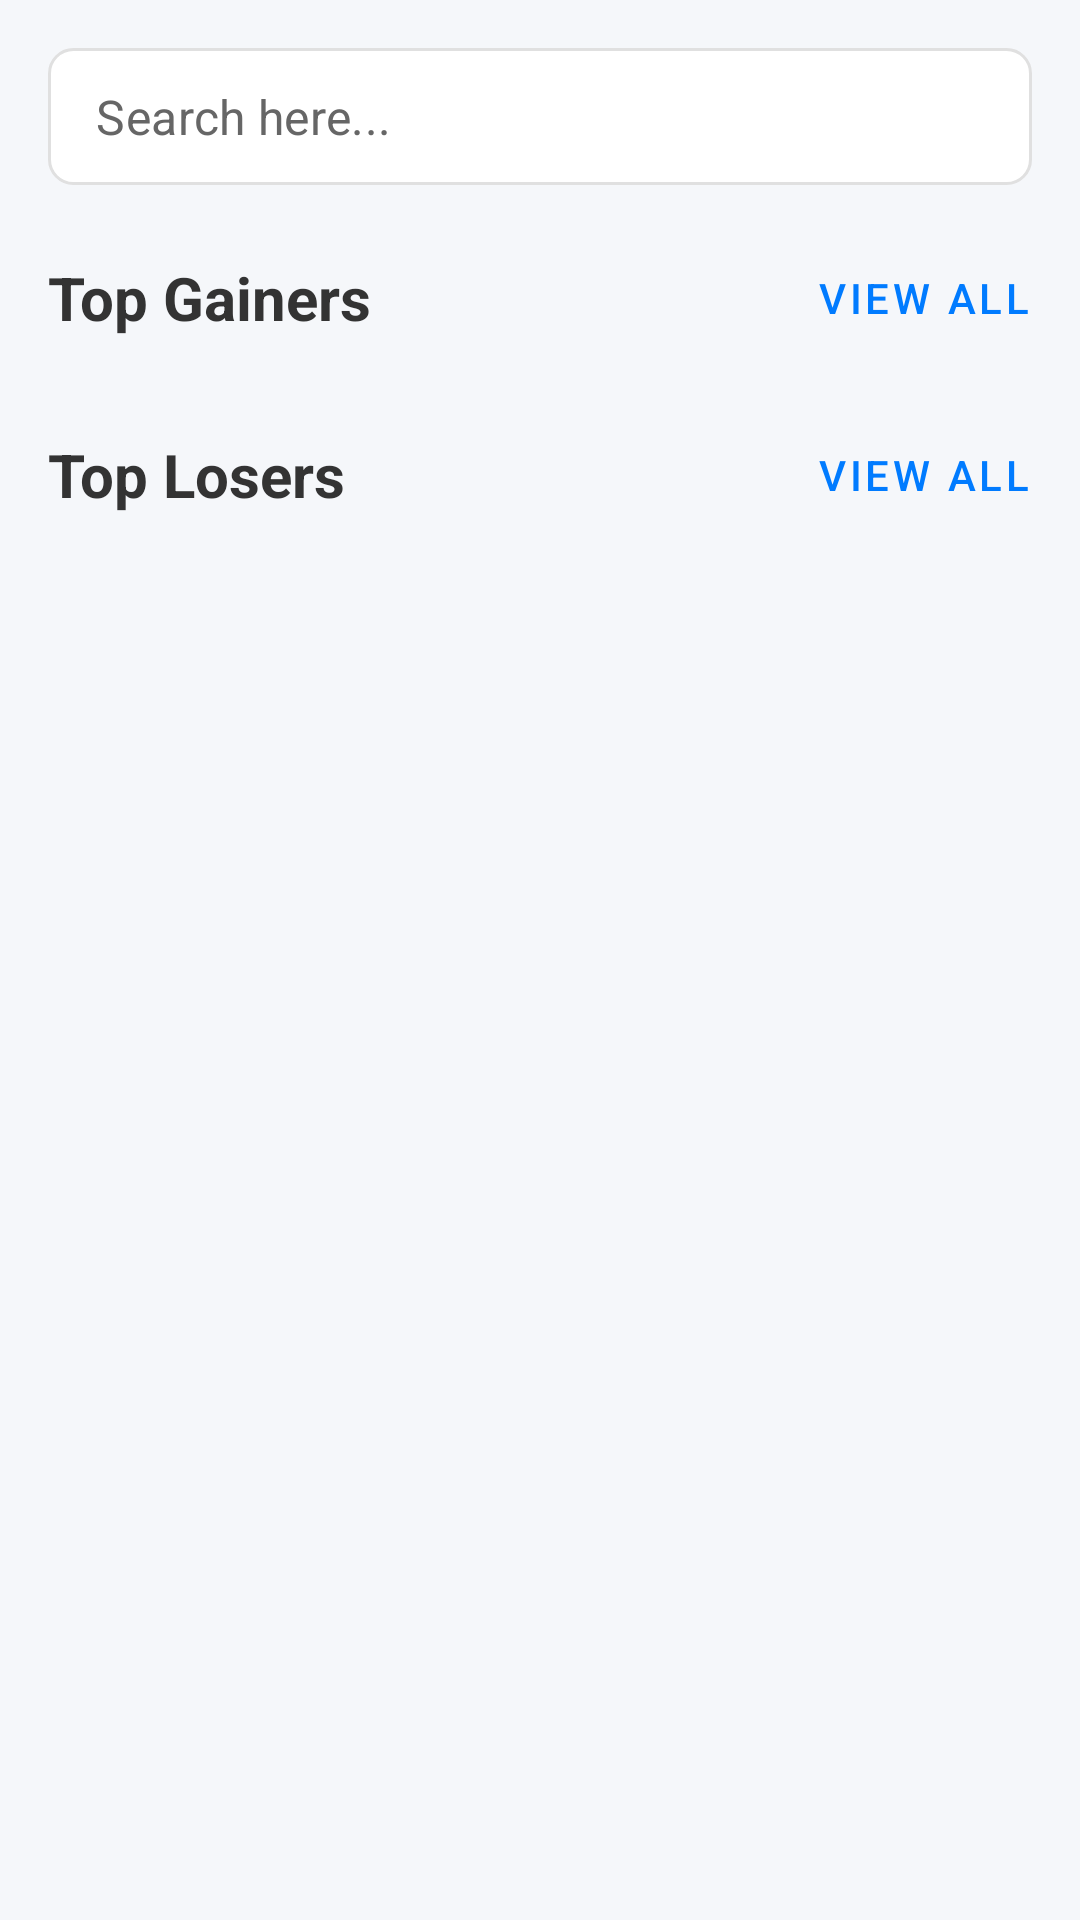

Here is an Android app screen rendered from its layout file. Give the layout XML and the strings, colors and styles it references.
<!-- AndroidManifest.xml: application theme Theme.TracStock -->
<!-- res/layout/fragment_explore.xml -->
<?xml version="1.0" encoding="utf-8"?>
<androidx.constraintlayout.widget.ConstraintLayout xmlns:android="http://schemas.android.com/apk/res/android"
    xmlns:app="http://schemas.android.com/apk/res-auto"
    xmlns:tools="http://schemas.android.com/tools"
    android:layout_width="match_parent"
    android:layout_height="match_parent"
    android:background="?android:attr/colorBackground"
    tools:context=".presentation.explore.ExploreFragment">

    
    <com.google.android.material.textfield.TextInputLayout
        android:id="@+id/searchTextInputLayout"
        android:layout_width="0dp"
        android:layout_height="wrap_content"
        android:layout_marginStart="16dp"
        android:layout_marginTop="16dp"
        android:layout_marginEnd="16dp"
        app:boxCornerRadiusBottomEnd="8dp"
        app:boxCornerRadiusBottomStart="8dp"
        app:boxCornerRadiusTopEnd="8dp"
        app:boxCornerRadiusTopStart="8dp"
        app:boxStrokeWidth="0dp"
        app:boxStrokeWidthFocused="0dp"
        app:hintEnabled="false"
        app:layout_constraintEnd_toEndOf="parent"
        app:layout_constraintStart_toStartOf="parent"
        app:layout_constraintTop_toTopOf="parent">

        <com.google.android.material.textfield.TextInputEditText
            android:id="@+id/searchEditText"
            android:layout_width="match_parent"
            android:layout_height="wrap_content"
            android:background="@drawable/bg_rounded_search_bar"
            android:drawableStart="@drawable/ic_search"
            android:drawablePadding="8dp"
            android:hint="@string/search_hint"
            android:imeOptions="actionSearch"
            android:inputType="textCapWords"
            android:paddingStart="16dp"
            android:paddingTop="12dp"
            android:paddingEnd="16dp"
            android:paddingBottom="12dp"
            android:singleLine="true"
            android:textColor="?android:attr/textColorPrimary"
            android:textColorHint="?android:attr/textColorSecondary"
            android:textSize="16sp" />
    </com.google.android.material.textfield.TextInputLayout>

    
    <androidx.recyclerview.widget.RecyclerView
        android:id="@+id/searchResultsRecyclerView"
        android:layout_width="0dp"
        android:layout_height="0dp"
        android:layout_marginStart="16dp"
        android:layout_marginEnd="16dp"
        android:background="@drawable/bg_rounded_search_results"
        android:elevation="4dp"
        android:visibility="gone"
        tools:visibility="visible"
        app:layoutManager="androidx.recyclerview.widget.LinearLayoutManager"
        app:layout_constraintBottom_toBottomOf="parent"
        app:layout_constraintEnd_toEndOf="parent"
        app:layout_constraintStart_toStartOf="parent"
        app:layout_constraintTop_toBottomOf="@id/searchTextInputLayout"
        tools:listitem="@layout/item_stock" />

    <ScrollView
        android:id="@+id/exploreScrollView"
        android:layout_width="0dp"
        android:layout_height="0dp"
        app:layout_constraintBottom_toBottomOf="parent"
        app:layout_constraintEnd_toEndOf="parent"
        app:layout_constraintStart_toStartOf="parent"
        app:layout_constraintTop_toBottomOf="@id/searchTextInputLayout">

        <androidx.constraintlayout.widget.ConstraintLayout
            android:layout_width="match_parent"
            android:layout_height="wrap_content"
            android:paddingBottom="16dp">

            
            <TextView
                android:id="@+id/topGainersTitle"
                android:layout_width="wrap_content"
                android:layout_height="wrap_content"
                android:layout_marginStart="16dp"
                android:layout_marginTop="24dp"
                android:text="@string/top_gainers_title"
                android:textColor="?android:attr/textColorPrimary"
                android:textSize="20sp"
                android:textStyle="bold"
                app:layout_constraintStart_toStartOf="parent"
                app:layout_constraintTop_toTopOf="parent" />

            <com.google.android.material.button.MaterialButton
                android:id="@+id/btnViewAllGainers"
                style="@style/Widget.MaterialComponents.Button.TextButton"
                android:layout_width="wrap_content"
                android:layout_height="wrap_content"
                android:layout_marginEnd="8dp"
                android:text="@string/view_all"
                android:textColor="?attr/colorPrimary"
                app:layout_constraintBottom_toBottomOf="@id/topGainersTitle"
                app:layout_constraintEnd_toEndOf="parent"
                app:layout_constraintTop_toTopOf="@id/topGainersTitle" />

            <androidx.recyclerview.widget.RecyclerView
                android:id="@+id/rvTopGainers"
                android:layout_width="0dp"
                android:layout_height="wrap_content"
                android:layout_marginTop="8dp"
                android:clipToPadding="false"
                android:orientation="horizontal"
                android:paddingHorizontal="8dp"
                app:layoutManager="androidx.recyclerview.widget.LinearLayoutManager"
                app:layout_constraintEnd_toEndOf="parent"
                app:layout_constraintStart_toStartOf="parent"
                app:layout_constraintTop_toBottomOf="@id/topGainersTitle"
                tools:itemCount="5"
                tools:listitem="@layout/item_stock" />

            <ProgressBar
                android:id="@+id/progressBarGainers"
                android:layout_width="wrap_content"
                android:layout_height="wrap_content"
                android:visibility="gone"
                app:layout_constraintBottom_toBottomOf="@id/rvTopGainers"
                app:layout_constraintEnd_toEndOf="@id/rvTopGainers"
                app:layout_constraintStart_toStartOf="@id/rvTopGainers"
                app:layout_constraintTop_toTopOf="@id/rvTopGainers" />

            <TextView
                android:id="@+id/errorTextGainers"
                android:layout_width="0dp"
                android:layout_height="wrap_content"
                android:layout_marginHorizontal="16dp"
                android:textAlignment="center"
                android:textColor="@color/colorLoss"
                android:visibility="gone"
                app:layout_constraintBottom_toBottomOf="@id/rvTopGainers"
                app:layout_constraintEnd_toEndOf="@id/rvTopGainers"
                app:layout_constraintStart_toStartOf="@id/rvTopGainers"
                app:layout_constraintTop_toTopOf="@id/rvTopGainers"
                tools:text="Failed to load gainers." />


            
            <TextView
                android:id="@+id/topLosersTitle"
                android:layout_width="wrap_content"
                android:layout_height="wrap_content"
                android:layout_marginStart="16dp"
                android:layout_marginTop="24dp"
                android:text="@string/top_losers_title"
                android:textColor="?android:attr/textColorPrimary"
                android:textSize="20sp"
                android:textStyle="bold"
                app:layout_constraintStart_toStartOf="parent"
                app:layout_constraintTop_toBottomOf="@id/rvTopGainers" />

            <com.google.android.material.button.MaterialButton
                android:id="@+id/btnViewAllLosers"
                style="@style/Widget.MaterialComponents.Button.TextButton"
                android:layout_width="wrap_content"
                android:layout_height="wrap_content"
                android:layout_marginEnd="8dp"
                android:text="@string/view_all"
                android:textColor="?attr/colorPrimary"
                app:layout_constraintBottom_toBottomOf="@id/topLosersTitle"
                app:layout_constraintEnd_toEndOf="parent"
                app:layout_constraintTop_toTopOf="@id/topLosersTitle" />

            <androidx.recyclerview.widget.RecyclerView
                android:id="@+id/rvTopLosers"
                android:layout_width="0dp"
                android:layout_height="wrap_content"
                android:layout_marginTop="8dp"
                android:clipToPadding="false"
                android:orientation="horizontal"
                android:paddingHorizontal="8dp"
                app:layoutManager="androidx.recyclerview.widget.LinearLayoutManager"
                app:layout_constraintEnd_toEndOf="parent"
                app:layout_constraintStart_toStartOf="parent"
                app:layout_constraintTop_toBottomOf="@id/topLosersTitle"
                tools:itemCount="5"
                tools:listitem="@layout/item_stock" />

            <ProgressBar
                android:id="@+id/progressBarLosers"
                android:layout_width="wrap_content"
                android:layout_height="wrap_content"
                android:visibility="gone"
                app:layout_constraintBottom_toBottomOf="@id/rvTopLosers"
                app:layout_constraintEnd_toEndOf="@id/rvTopLosers"
                app:layout_constraintStart_toStartOf="@id/rvTopLosers"
                app:layout_constraintTop_toTopOf="@id/rvTopLosers" />

            <TextView
                android:id="@+id/errorTextLosers"
                android:layout_width="0dp"
                android:layout_height="wrap_content"
                android:layout_marginHorizontal="16dp"
                android:textAlignment="center"
                android:textColor="@color/colorLoss"
                android:visibility="gone"
                app:layout_constraintBottom_toBottomOf="@id/rvTopLosers"
                app:layout_constraintEnd_toEndOf="@id/rvTopLosers"
                app:layout_constraintStart_toStartOf="@id/rvTopLosers"
                app:layout_constraintTop_toTopOf="@id/rvTopLosers"
                tools:text="Failed to load losers." />

        </androidx.constraintlayout.widget.ConstraintLayout>
    </ScrollView>

</androidx.constraintlayout.widget.ConstraintLayout>
<!-- res/layout/item_stock.xml (included above) -->
<?xml version="1.0" encoding="utf-8"?>
<androidx.cardview.widget.CardView xmlns:android="http://schemas.android.com/apk/res/android"
    xmlns:app="http://schemas.android.com/apk/res-auto"
    xmlns:tools="http://schemas.android.com/tools"
    android:layout_width="match_parent"
    android:layout_height="wrap_content"
    android:layout_marginHorizontal="8dp"
    android:layout_marginVertical="4dp"
    app:cardCornerRadius="8dp"
    app:cardElevation="2dp">

    <androidx.constraintlayout.widget.ConstraintLayout
        android:layout_width="match_parent"
        android:layout_height="wrap_content"
        android:padding="12dp">

        
        <ImageView
            android:id="@+id/stockLogoImageView"
            android:layout_width="40dp"
            android:layout_height="40dp"
            android:contentDescription="@string/stock_logo_description"
            app:layout_constraintStart_toStartOf="parent"
            app:layout_constraintTop_toTopOf="parent"
            app:layout_constraintBottom_toBottomOf="parent"

            tools:src="@drawable/ic_stock_placeholder" />

        
        <TextView
            android:id="@+id/stockSymbolTextView"
            android:layout_width="0dp"
            android:layout_height="wrap_content"
            android:layout_marginStart="12dp"
            android:layout_marginEnd="8dp"
            android:textStyle="bold"
            android:textSize="16sp"
            android:textColor="?android:attr/textColorPrimary"
            app:layout_constraintStart_toEndOf="@id/stockLogoImageView"
            app:layout_constraintTop_toTopOf="parent"
            app:layout_constraintEnd_toStartOf="@id/stockPriceTextView"
            app:layout_constraintHorizontal_bias="0.0"
            app:layout_constraintHorizontal_chainStyle="packed"
            tools:text="AAPL" />

        
        <TextView
            android:id="@+id/stockNameTextView"
            android:layout_width="0dp"
            android:layout_height="wrap_content"
            android:layout_marginStart="12dp"
            android:layout_marginTop="2dp"
            android:textSize="14sp"
            android:textColor="?android:attr/textColorSecondary"
            app:layout_constraintStart_toEndOf="@id/stockLogoImageView"
            app:layout_constraintTop_toBottomOf="@id/stockSymbolTextView"
            app:layout_constraintEnd_toStartOf="@id/stockPriceTextView"
            app:layout_constraintHorizontal_bias="0.0"
            tools:text="Apple Inc." />

        
        <TextView
            android:id="@+id/stockPriceTextView"
            android:layout_width="wrap_content"
            android:layout_height="wrap_content"
            android:textStyle="bold"
            android:textSize="16sp"
            android:textColor="?android:attr/textColorPrimary"
            app:layout_constraintEnd_toEndOf="parent"
            app:layout_constraintTop_toTopOf="parent"
            tools:text="175.00 USD" />

        
        <TextView
            android:id="@+id/stockChangeTextView"
            android:layout_width="wrap_content"
            android:layout_height="wrap_content"
            android:layout_marginTop="2dp"
            android:textSize="14sp"
            app:layout_constraintEnd_toEndOf="parent"
            app:layout_constraintTop_toBottomOf="@id/stockPriceTextView"
            tools:text="+2.50 (+1.45%)"
            tools:textColor="@android:color/holo_green_dark" />

    </androidx.constraintlayout.widget.ConstraintLayout>
</androidx.cardview.widget.CardView>
<!-- resources referenced by this layout -->
<resources>
  <color name="colorLoss">#DC3545</color>
  <!-- drawable bg_rounded_search_bar (drawable) -->
  <?xml version="1.0" encoding="utf-8"?>
  <shape xmlns:android="http://schemas.android.com/apk/res/android">
      <corners android:radius="8dp" />
      <solid android:color="@color/cardBackground" />
      <stroke android:color="@color/dividerColor" android:width="1dp"/>
  </shape>
  <!-- drawable bg_rounded_search_results (drawable) -->
  <?xml version="1.0" encoding="utf-8"?>
     <shape xmlns:android="http://schemas.android.com/apk/res/android">
          <corners
              android:bottomLeftRadius="8dp"
              android:bottomRightRadius="8dp"
              android:topLeftRadius="0dp"
              android:topRightRadius="0dp" />
          <solid android:color="@color/cardBackground" />
          <stroke android:color="@color/dividerColor" android:width="1dp"/>
      </shape>
  <string name="search_hint">Search here...</string>
  <string name="stock_logo_description">Stock company logo or placeholder</string>
  <string name="top_gainers_title">Top Gainers</string>
  <string name="top_losers_title">Top Losers</string>
  <string name="view_all">View All</string>
  <style name="Theme.TracStock" parent="Base.Theme.TracStock" />
  <color name="cardBackground">#FFFFFF</color>
  <color name="dividerColor">#E0E0E0</color>
  <style name="Base.Theme.TracStock" parent="Theme.MaterialComponents.DayNight.NoActionBar">
          <item name="colorPrimary">@color/colorPrimary</item>
          <item name="colorPrimaryVariant">@color/colorPrimaryDark</item>
          <item name="colorOnPrimary">@color/white</item>
          
          <item name="colorSecondary">@color/colorAccent</item>
          <item name="colorSecondaryVariant">@color/teal_700</item>
          <item name="colorOnSecondary">@color/white</item>
          
          <item name="android:statusBarColor" tools:targetApi="l">?attr/colorPrimaryVariant</item>
          
          <item name="android:textColorPrimary">@color/colorTextPrimary</item>
          <item name="android:textColorSecondary">@color/colorTextSecondary</item>
          <item name="android:colorBackground">@color/colorBackground</item>
          <item name="cardBackgroundColor">@color/cardBackground</item>
          <item name="android:windowBackground">@color/colorBackground</item>
  
      </style>
  <color name="colorPrimary">#007BFF</color>
  <color name="colorPrimaryDark">#0056b3</color>
  <color name="white">#FFFFFFFF</color>
  <color name="colorAccent">#28A745</color>
  <color name="teal_700">#FF018786</color>
  <color name="colorTextPrimary">#333333</color>
  <color name="colorTextSecondary">#666666</color>
  <color name="colorBackground">#F5F7FA</color>
</resources>
